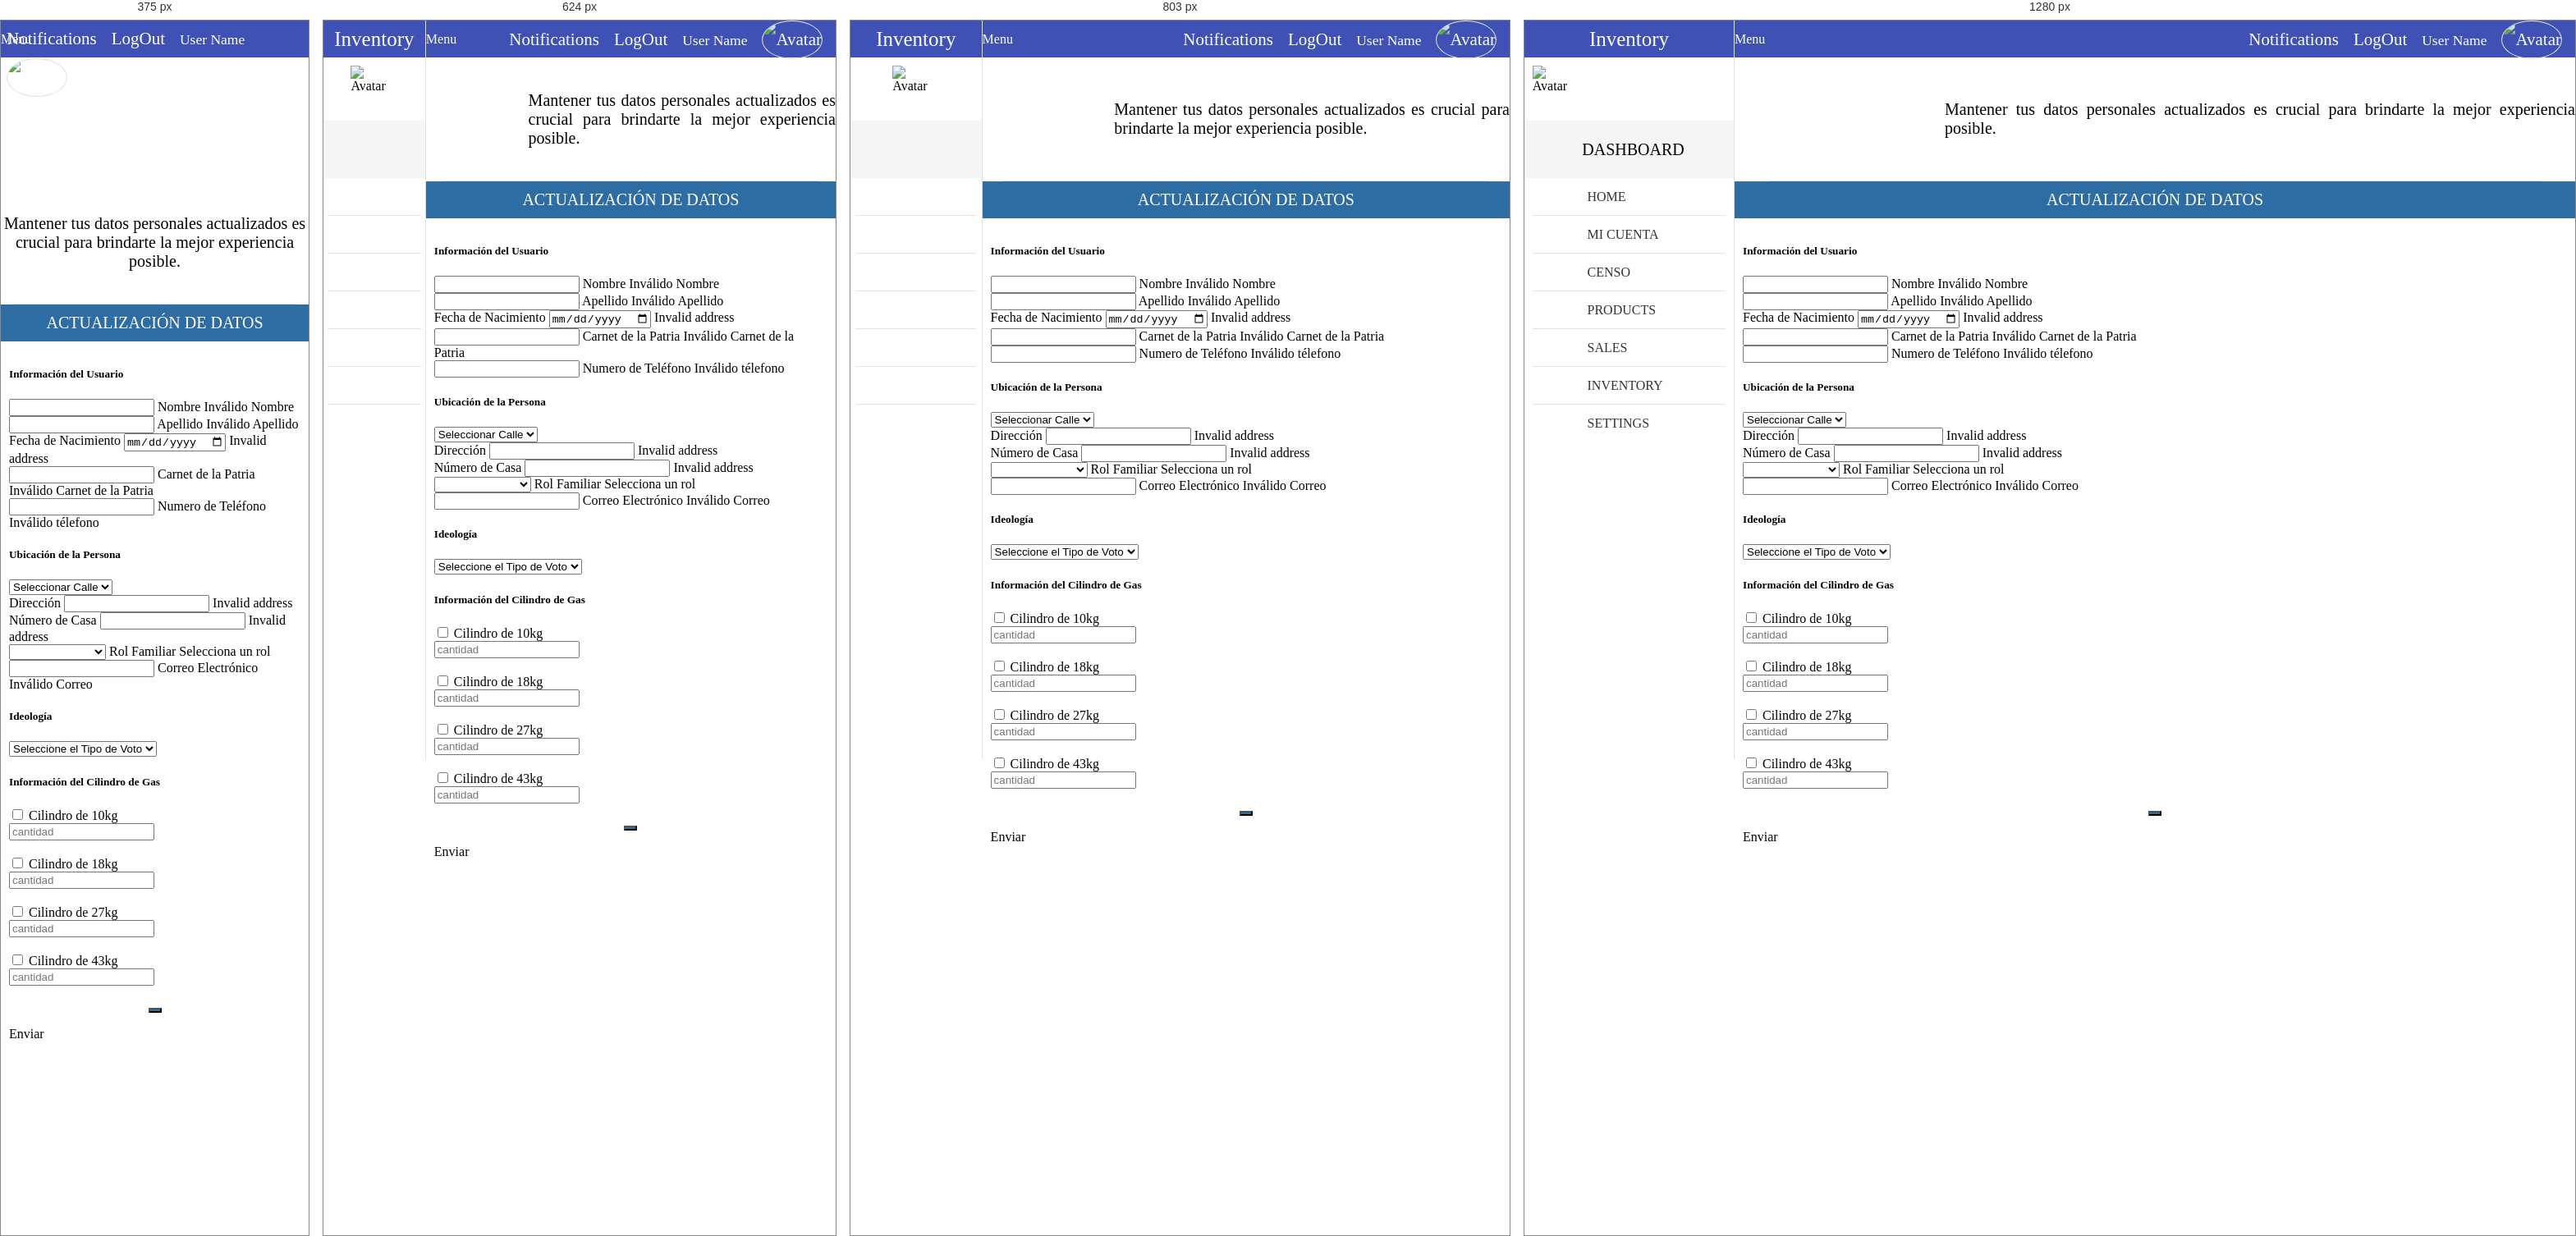
Rendered at 375 px, 624 px, 803 px and 1280 px, left to right.

<!-- file: actualizar.html -->
<!-- 
* Copyright 2016 Carlos Eduardo Alfaro Orellana
-->
<!DOCTYPE html>
<html lang="es">
<head>
	<meta charset="UTF-8">
	<meta name="viewport" content="width=device-width, initial-scale=1">
	<title>Actualización de Datos</title>
	<link rel="stylesheet" href="css/normalize.css">
	<link rel="stylesheet" href="css/sweetalert2.css">
	<link rel="stylesheet" href="css/material.min.css">
	<link rel="stylesheet" href="css/material-design-iconic-font.min.css">
	<link rel="stylesheet" href="css/jquery.mCustomScrollbar.css">
	<link rel="stylesheet" href="css/main.css">
	<script src="//ajax.googleapis.com/ajax/libs/jquery/1.11.2/jquery.min.js"></script>
	<script>window.jQuery || document.write('<script src="js/jquery-1.11.2.min.js"><\/script>')</script>
	<script src="js/material.min.js" ></script>
	<script src="js/sweetalert2.min.js" ></script>
	<script src="js/jquery.mCustomScrollbar.concat.min.js" ></script>
	<script src="js/main.js" ></script>
</head>
<body>
	<!-- Notifications area -->
	<section class="full-width container-notifications">
		<div class="full-width container-notifications-bg btn-Notification"></div>
	    <section class="NotificationArea">
	        <div class="full-width text-center NotificationArea-title tittles">Notifications <i class="zmdi zmdi-close btn-Notification"></i></div>
	        <a href="#" class="Notification" id="notifation-unread-1">
	            <div class="Notification-icon"><i class="zmdi zmdi-accounts-alt bg-info"></i></div>
	            <div class="Notification-text">
	                <p>
	                    <i class="zmdi zmdi-circle"></i>
	                    <strong>New User Registration</strong> 
	                    <br>
	                    <small>Just Now</small>
	                </p>
	            </div>
	        	<div class="mdl-tooltip mdl-tooltip--left" for="notifation-unread-1">Notification as UnRead</div> 
	        </a>
	        <a href="#" class="Notification" id="notifation-read-1">
	            <div class="Notification-icon"><i class="zmdi zmdi-cloud-download bg-primary"></i></div>
	            <div class="Notification-text">
	                <p>
	                    <i class="zmdi zmdi-circle-o"></i>
	                    <strong>New Updates</strong> 
	                    <br>
	                    <small>30 Mins Ago</small>
	                </p>
	            </div>
	            <div class="mdl-tooltip mdl-tooltip--left" for="notifation-read-1">Notification as Read</div>
	        </a>
	        <a href="#" class="Notification" id="notifation-unread-2">
	            <div class="Notification-icon"><i class="zmdi zmdi-upload bg-success"></i></div>
	            <div class="Notification-text">
	                <p>
	                    <i class="zmdi zmdi-circle"></i>
	                    <strong>Archive uploaded</strong> 
	                    <br>
	                    <small>31 Mins Ago</small>
	                </p>
	            </div>
	            <div class="mdl-tooltip mdl-tooltip--left" for="notifation-unread-2">Notification as UnRead</div>
	        </a> 
	        <a href="#" class="Notification" id="notifation-read-2">
	            <div class="Notification-icon"><i class="zmdi zmdi-mail-send bg-danger"></i></div>
	            <div class="Notification-text">
	                <p>
	                    <i class="zmdi zmdi-circle-o"></i>
	                    <strong>New Mail</strong> 
	                    <br>
	                    <small>37 Mins Ago</small>
	                </p>
	            </div>
	            <div class="mdl-tooltip mdl-tooltip--left" for="notifation-read-2">Notification as Read</div>
	        </a>
	        <a href="#" class="Notification" id="notifation-read-3">
	            <div class="Notification-icon"><i class="zmdi zmdi-folder bg-primary"></i></div>
	            <div class="Notification-text">
	                <p>
	                    <i class="zmdi zmdi-circle-o"></i>
	                    <strong>Folder delete</strong> 
	                    <br>
	                    <small>1 hours Ago</small>
	                </p>
	            </div>
	            <div class="mdl-tooltip mdl-tooltip--left" for="notifation-read-3">Notification as Read</div>
	        </a>  
	    </section>
	</section>
	<!-- navBar -->
	<div class="full-width navBar">
		<div class="full-width navBar-options">
			<i class="zmdi zmdi-more-vert btn-menu" id="btn-menu"></i>	
			<div class="mdl-tooltip" for="btn-menu">Menu</div>
			<nav class="navBar-options-list">
				<ul class="list-unstyle">
					<li class="btn-Notification" id="notifications">
						<i class="zmdi zmdi-notifications"></i>
						<!-- <i class="zmdi zmdi-notifications-active btn-Notification" id="notifications"></i> -->
						<div class="mdl-tooltip" for="notifications">Notifications</div>
					</li>
					<li class="btn-exit" id="btn-exit">
						<i class="zmdi zmdi-power"></i>
						<div class="mdl-tooltip" for="btn-exit">LogOut</div>
					</li>
					<li class="text-condensedLight noLink" ><small>User Name</small></li>
					<li class="noLink">
						<figure>
							<img src="assets/img/avatar-male.png" alt="Avatar" class="img-responsive">
						</figure>
					</li>
				</ul>
			</nav>
		</div>
	</div>
	<!-- navLateral -->
	<section class="full-width navLateral">
		<div class="full-width navLateral-bg btn-menu"></div>
		<div class="full-width navLateral-body">
			<div class="full-width navLateral-body-logo text-center tittles">
				<i class="zmdi zmdi-close btn-menu"></i> Inventory 
			</div>
			<figure class="full-width" style="height: 77px;">
				<div class="navLateral-body-cl">
					<img src="assets/img/avatar-male.png" alt="Avatar" class="img-responsive">
				</div>
				<figcaption class="navLateral-body-cr hide-on-tablet">
					<!-- <span>
						<?php echo $_SESSION['name']; ?><br>
						<small>Admin</small>
					</span> -->
				</figcaption>
			</figure>
			<div class="full-width tittles navLateral-body-tittle-menu">
				<i class="zmdi zmdi-desktop-mac"></i><span class="hide-on-tablet">&nbsp; DASHBOARD</span>
			</div>
			<nav class="full-width">
				<ul class="full-width list-unstyle menu-principal">
					<li class="full-width">
						<a href="home.html" class="full-width">
							<div class="navLateral-body-cl">
								<i class="zmdi zmdi-view-dashboard"></i>
							</div>
							<div class="navLateral-body-cr hide-on-tablet">
								HOME
							</div>
						</a>
					</li>
					<li class="full-width divider-menu-h"></li>
					<li class="full-width">
						<a href="#!" class="full-width btn-subMenu">
							<div class="navLateral-body-cl">
								<i class="zmdi zmdi-account"></i>
							</div>
							<div class="navLateral-body-cr hide-on-tablet">
								MI CUENTA
							</div>
							<span class="zmdi zmdi-chevron-left"></span>
						</a>
						<ul class="full-width menu-principal sub-menu-options">
							<li class="full-width">
								<a href="actualizar.html" class="full-width">
									<div class="navLateral-body-cl">
										<i class="zmdi zmdi-accounts-alt"></i>
									</div>
									<div class="navLateral-body-cr hide-on-tablet">
										ACTUALIZACIÓN DE DATOS
									</div>
								</a>
							</li>
							<li class="full-width">
								<a href="documentos.html" class="full-width">
									<div class="navLateral-body-cl">
										<i class="zmdi zmdi-folder"></i>
									</div>
									<div class="navLateral-body-cr hide-on-tablet">
										GENERAR DOCUMENTOS
									</div>
								</a>
							</li>
						</ul>
					</li>
					<li class="full-width divider-menu-h"></li>
					<li class="full-width">
						<a href="#!" class="full-width btn-subMenu">
							<div class="navLateral-body-cl">
								<i class="zmdi zmdi-face"></i>
							</div>
							<div class="navLateral-body-cr hide-on-tablet">
								CENSO
							</div>
							<span class="zmdi zmdi-chevron-left"></span>
						</a>
						<ul class="full-width menu-principal sub-menu-options">
							<li class="full-width">
								<a href="agregardatos.html" class="full-width">
									<div class="navLateral-body-cl">
										<i class="zmdi zmdi-account"></i>
									</div>
									<div class="navLateral-body-cr hide-on-tablet">
										AGREGAR DATOS
									</div>
								</a>
							</li>
							<li class="full-width">
								<a href="eliminardatos.html" class="full-width">
									<div class="navLateral-body-cl">
										<i class="zmdi zmdi-accounts"></i>
									</div>
									<div class="navLateral-body-cr hide-on-tablet">
										ELIMINAR DATOS
									</div>
								</a>
							</li>
                            <li class="full-width">
								<a href="admin.html" class="full-width">
									<div class="navLateral-body-cl">
										<i class="zmdi zmdi-account"></i>
									</div>
									<div class="navLateral-body-cr hide-on-tablet">
										ACTUALIZAR DATOS
									</div>
								</a>
							</li>
						</ul>
					</li>
					<li class="full-width divider-menu-h"></li>
					<li class="full-width">
						<a href="products.html" class="full-width">
							<div class="navLateral-body-cl">
								<i class="zmdi zmdi-washing-machine"></i>
							</div>
							<div class="navLateral-body-cr hide-on-tablet">
								PRODUCTS
							</div>
						</a>
					</li>
					<li class="full-width divider-menu-h"></li>
					<li class="full-width">
						<a href="sales.html" class="full-width">
							<div class="navLateral-body-cl">
								<i class="zmdi zmdi-shopping-cart"></i>
							</div>
							<div class="navLateral-body-cr hide-on-tablet">
								SALES
							</div>
						</a>
					</li>
					<li class="full-width divider-menu-h"></li>
					<li class="full-width">
						<a href="inventory.html" class="full-width">
							<div class="navLateral-body-cl">
								<i class="zmdi zmdi-store"></i>
							</div>
							<div class="navLateral-body-cr hide-on-tablet">
								INVENTORY
							</div>
						</a>
					</li>
					<li class="full-width divider-menu-h"></li>
					<li class="full-width">
						<a href="#!" class="full-width btn-subMenu">
							<div class="navLateral-body-cl">
								<i class="zmdi zmdi-wrench"></i>
							</div>
							<div class="navLateral-body-cr hide-on-tablet">
								SETTINGS
							</div>
							<span class="zmdi zmdi-chevron-left"></span>
						</a>
						<ul class="full-width menu-principal sub-menu-options">
							<li class="full-width">
								<a href="#!" class="full-width">
									<div class="navLateral-body-cl">
										<i class="zmdi zmdi-widgets"></i>
									</div>
									<div class="navLateral-body-cr hide-on-tablet">
										OPTION
									</div>
								</a>
							</li>
							<li class="full-width">
								<a href="#!" class="full-width">
									<div class="navLateral-body-cl">
										<i class="zmdi zmdi-widgets"></i>
									</div>
									<div class="navLateral-body-cr hide-on-tablet">
										OPTION
									</div>
								</a>
							</li>
						</ul>
					</li>
				</ul>
			</nav>
		</div>
	</section>
	<!-- pageContent -->
	<section class="full-width pageContent">
		<section class="full-width header-well">
			<div class="full-width header-well-icon">
				<i class="zmdi zmdi-account"></i>
			</div>
			<div class="full-width header-well-text">
				<p class="text-condensedLight">
					Mantener tus datos personales actualizados es crucial para brindarte la mejor experiencia posible. 				</p>
			</div>
		</section>
		<div class="full-width divider-menu-h"></div>
		<div class="mdl-grid">
			<div class="mdl-cell mdl-cell--4-col-phone mdl-cell--8-col-tablet mdl-cell--8-col-desktop mdl-cell--2-offset-desktop">
				<div class="full-width panel mdl-shadow--2dp">
					<div class="full-width panel-tittle bg-primary text-center tittles">
						ACTUALIZACIÓN DE DATOS
					</div>
					<div class="full-width panel-content">
						<form>
							<h5 class="text-condensedLight">Información del Usuario</h5>
							<div class="mdl-textfield mdl-js-textfield mdl-textfield--floating-label">
								<input class="mdl-textfield__input" type="text" pattern="-?[0-9]*(\.[0-9]+)?">
								<label class="mdl-textfield__label" for="carnet">Nombre</label>
								<span class="mdl-textfield__error">Inválido Nombre</span>
							</div>
							<div class="mdl-textfield mdl-js-textfield mdl-textfield--floating-label">
								<input class="mdl-textfield__input" type="text" pattern="-?[0-9]*(\.[0-9]+)?">
								<label class="mdl-textfield__label" for="carnet">Apellido</label>
								<span class="mdl-textfield__error">Inválido Apellido</span>
							</div>
							<div class="mdl-textfield mdl-js-textfield mdl-textfield--floating-label">
								<label  class="mdl-textfield__label" for="addressClient1">Fecha de Nacimiento</label>
								<input  class="mdl-textfield__input" type="date" id="addressClient1">					
								<span class="mdl-textfield__error">Invalid address</span>
							</div>
							<div class="mdl-textfield mdl-js-textfield mdl-textfield--floating-label">
								<input class="mdl-textfield__input" type="number" pattern="-?[0-9]*(\.[0-9]+)?">
								<label class="mdl-textfield__label" for="carnet">Carnet de la Patria</label>
								<span class="mdl-textfield__error">Inválido Carnet de la Patria</span>
							</div>
							<div class="mdl-textfield mdl-js-textfield mdl-textfield--floating-label">
								<input class="mdl-textfield__input" type="number" pattern="-?[0-9]*(\.[0-9]+)?">
								<label class="mdl-textfield__label" for="numerotlf">Numero de Teléfono</label>
								<span class="mdl-textfield__error">Inválido télefono</span>
							</div>

							<h5 class="text-condensedLight">Ubicación de la Persona</h5>
                                    <div class="mdl-textfield mdl-js-textfield">
                                        <select class="mdl-textfield__input">
                                            <option value="" disabled="" selected="">Seleccionar Calle</option>
                                            <option value="">Calle 1</option>
                                            <option value="">Calle 2</option>
                                        </select>
                                    </div>
                                    <div class="mdl-textfield mdl-js-textfield mdl-textfield--floating-label">
										<label  class="mdl-textfield__label" for="addressClient1">Dirección</label>
                                        <input class="mdl-textfield__input" type="text" id="addressClient1">					
										<span class="mdl-textfield__error">Invalid address</span>
									</div>
                                    <div class="mdl-textfield mdl-js-textfield mdl-textfield--floating-label">
										<label  class="mdl-textfield__label" for="addressClient1">Número de Casa</label>
                                        <input class="mdl-textfield__input" type="text" id="addressClient1">					
										<span class="mdl-textfield__error">Invalid address</span>
									</div>

							<div class="mdl-textfield mdl-js-textfield mdl-textfield--floating-label">
								<select class="mdl-textfield__input" id="familyRole" name="familyRole">
									<option value="" disabled selected></option>
									<option value="leader">Líder de Familia</option>
									<option value="son">Hijo</option>
									<!-- Agrega más roles según sea necesario -->
								</select>
								<label class="mdl-textfield__label" for="familyRole">Rol Familiar</label>
								<span class="mdl-textfield__error">Selecciona un rol</span>
							</div>
							
							
							<div class="mdl-textfield mdl-js-textfield mdl-textfield--floating-label">
								<input class="mdl-textfield__input" type="email" id="email">
								<label class="mdl-textfield__label" for="emailCompany">Correo Electrónico</label>
								<span class="mdl-textfield__error">Inválido Correo</span>
							</div>

							<h5 class="text-condensedLight">Ideología</h5>
                                    <div class="mdl-textfield mdl-js-textfield">
                                        <select class="mdl-textfield__input">
                                            <option value="" disabled="" selected="">Seleccione el Tipo de Voto</option>
                                            <option value="">Voto Duro (VIRUUUS)</option>
                                            <option value="">Voto Blando</option>
                                            <option value="">Voto Opositor</option>
                                        </select>
                                 	</div>
						
							<h5 class="text-condensedLight">Información del Cilindro de Gas</h5>
                                    <label class="mdl-radio mdl-js-radio mdl-js-ripple-effect" >
                                        <input type="checkbox" class="mdl-radio__button" name="options" value="avatar-male.png">                                  
                                        <span class="mdl-radio__label">Cilindro de 10kg</span><br>                              
                                        <input placeholder="cantidad" class="mdl-textfield__input" type="text">
                                    </label>
                                    <br><br>
                                    <label class="mdl-radio mdl-js-radio mdl-js-ripple-effect" >
                                        <input type="checkbox"  class="mdl-radio__button" name="options" value="avatar-male.png">                                  
                                        <span class="mdl-radio__label">Cilindro de 18kg</span><br>                              
                                        <input placeholder="cantidad" class="mdl-textfield__input" type="text">
                                    </label>
                                    <br><br>
                                    <label class="mdl-radio mdl-js-radio mdl-js-ripple-effect" >
                                        <input type="checkbox"  class="mdl-radio__button" name="options" value="avatar-male.png">                                  
                                        <span class="mdl-radio__label">Cilindro de 27kg</span><br>                              
                                        <input placeholder="cantidad" class="mdl-textfield__input" type="text">
                                    </label>
                                    <br><br>
                                    <label class="mdl-radio mdl-js-radio mdl-js-ripple-effect" >
                                        <input type="checkbox"  class="mdl-radio__button" name="options" value="avatar-male.png">                                  
                                        <span class="mdl-radio__label">Cilindro de 43kg</span><br>                              
                                        <input placeholder="cantidad" class="mdl-textfield__input" type="text">
                                    </label>
							<p class="text-center">
								<button class="mdl-button mdl-js-button mdl-button--fab mdl-js-ripple-effect mdl-button--colored bg-primary" id="btn-addCompany">
									<i class="zmdi zmdi-check"></i>

								</button>
								<div class="mdl-tooltip" for="btn-addCompany">Enviar</div>
							</p>
						</form>
					</div>
				</div>
			</div>
		</div>
	</section>
</body>
</html>

/* @media block from css/main.css */
@media (max-width: 479px){
	.hide-on-phone{
		width: 0;
		height: 0;
		pointer-events: none;
		opacity: 0;
	}
	.visible-on-phone{
		pointer-events: auto;
		opacity: 1;
	}
	.visible-on-tablet,
	.visible-on-desktop{
		pointer-events: none;
		opacity: 0;
		width: 0;
		height: 0;
	}
	.header-well-icon,
	.header-well-text{
		position: relative;
		display: block;
		width: 100%;
		text-align: center;
	}
	.navBar-options{
		width: 100%;
	}
	.navLateral{
		width: 100%;
		position: fixed;
		pointer-events: none;
		opacity: 0;
	}
	.navLateral-bg{
		left: 0;
		background-color: rgba(0,0,0,.5);
		z-index: 81;
	}
	.navLateral-body{
		width: 300px;
	}
	.navLateral-body-logo .zmdi-close{
		position: absolute;
		top: 0;
		left: 11px;
		padding: 0 9px;
		cursor: pointer;
		height: 45px;
		line-height: 45px;
		pointer-events: auto;
		opacity: 1;
	}
	.navLateral-change{
		pointer-events: auto;
		opacity: 1;
	}
	.pageContent{
		width: 100%;
	}
	.tile{
		width: 97%;
	}
	.product-card{
		width: 100%;
		margin: 0;
	}
}

/* @media block from css/main.css */
@media (min-width: 480px) and (max-width: 839px) {
	.hide-on-tablet{
		width: 0;
		height: 0;
		pointer-events: none;
		opacity: 0;
	}
	.visible-on-tablet{
		pointer-events: auto;
		opacity: 1;
	}
	.visible-on-desktop,
	.visible-on-phone{
		pointer-events: none;
		opacity: 0;
		width: 0;
		height: 0;
	}
	.navLateral-body-cl{
		width: 100%;
	}
	.navLateral-body-tittle-menu i{
		display: block;
		line-height: 70px;
		font-size: 27px;
	}
	.tile{
		width: 47%;
	}
}

/* @media block from css/main.css */
@media (min-width: 840px){
	.hide-on-desktop{
		width: 0;
		height: 0;
		pointer-events: none;
		opacity: 0;
	}
	.visible-on-desktop{
		pointer-events: auto;
		opacity: 1;
	}
	.visible-on-tablet,
	.visible-on-phone{
		pointer-events: none;
		opacity: 0;
		width: 0;
		height: 0;
	}
	/*======= Estilos linea de tiempo (TimeLine) en desktop*/
	#timeline-c{
		margin-top: 3em;
		margin-bottom: 3em;
	}
	#timeline-c::before{
		left: 50%;
		margin-left: -2px;
	}
	.timeline-c-box{
		margin: 4em 0;
	}
	.timeline-c-box:first-child{
		margin-top: 0;
	}
	.timeline-c-box:last-child{
		margin-bottom: 0;
	}
	.timeline-c-box-icon{
		left: 50%;
		margin-left: -23px;
		/*-webkit-transform: translateZ(0);
		-webkit-backface-visibility: hidden;*/
	}
	.timeline-c-box-content{
		margin-left: 0;
		width: 45%;
	}
	.timeline-c-box-content::before{
		top: 24px;
		left: 100%;
		border-color: transparent;
		border-left-color: #E1E1E1;
	}
	.timeline-c-box-content .timeline-date{
		position: absolute;
		width: 100%;
		left: 122%;
		top: 6px;
	}
	.timeline-c-box:nth-child(even) .timeline-c-box-content{
		float: right;
	}
	.timeline-c-box:nth-child(even) .timeline-c-box-content::before {
		top: 24px;
		left: auto;
		right: 100%;
		border-color: transparent;
		border-right-color: #E1E1E1;
	}
	.timeline-c-box:nth-child(even) .timeline-c-box-content .timeline-date {
		left: auto;
		right: 122%;
		text-align: right;
	}
}

/* @media block from css/main.css */
@media (max-width: 768px) {
    .box {
        flex-basis: 100%; /* Ocupa todo el ancho en pantallas más pequeñas */
    }
}